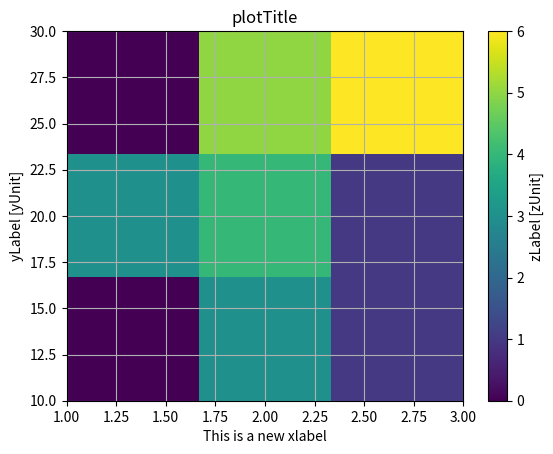

The matplotlib source for this figure:
import numpy as np
import matplotlib.pyplot as plt
from matplotlib.colors import LogNorm

# Create some example data to see whether we are doing the job right
xExampleData = [1, 1, 1, 2, 2, 2, 3, 3, 3]
yExampleData = [10, 20, 30, 10, 20, 30, 10, 20, 30]
zExampleData = [0, 3, 0, 3, 4, 5, 1, 1, 6]

def listDensityPlot(x,y,z):
	# Convert to numpy arrays
	x =  np.array(x)
	y =  np.array(y)
	z =  np.array(z)

	xUnique = np.unique(x) # Returns the sorted unique elements of an array
	yUnique = np.unique(y)

	imageZ = np.zeros((len(xUnique),len(yUnique))) # Create 2D numpy array for plotting

	for i,xitem in enumerate(xUnique):
		xMask = x==xitem 			# Create a array of Bool values where the value xitem is located in x
		for j,yitem in enumerate(yUnique):
			yMask = y==yitem		# Create a array of Bool values where the value yitem is located in y
			if np.sum(xMask*yMask)!=0:	# Ignore missing values
				imageZ[i,j] = z[xMask * yMask] 	# Set the value of imageZ at i,j to the appropriate value of z for the combination of xitem and yitem
	# xMask * yMask gives a Bool array where only one value is true
	# Example: 	exampleMask = np.array([False,False,True,False,False,False], dtype=bool)
	# 			exampleArray = np.array([1, 2, 3, 4, 5, 6])
	#			exampleArray[exampleMask] gives the value of 3 because there is the only True value

	# Do the plotting
	plt.imshow(np.rot90(imageZ), aspect='auto', extent=(np.min(xUnique),np.max(xUnique),np.min(yUnique),np.max(yUnique)))
	# Add norm=LogNorm(vmin=np.min(z), vmax= np.max(z)) for logarithmic axis
	plt.colorbar(label='zLabel [zUnit]')

	plt.title('plotTitle')
	plt.xlabel('xLabel [xUnit]')
	plt.ylabel('yLabel [yUnit]')
	plt.grid()


if __name__ == '__main__':
	listDensityPlot(xExampleData,yExampleData,zExampleData)
	# I took the plt.show() out of the function in order to be able to change parts of the plot
	plt.xlabel('This is a new xlabel')
	plt.show()